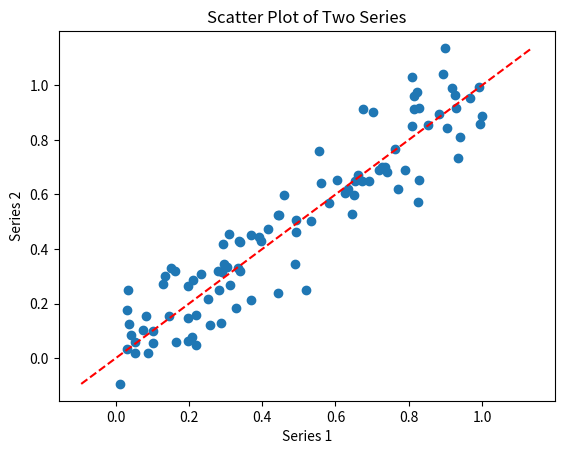

Source code (Python):
import matplotlib.pyplot as plt
import numpy as np


def scatterplot_compare_series(x, y, x_label='', y_label='', title='', size_label=None, legend=False, data_label='', **kwargs_scatter):
    """
    Creates a scatter plot comparing two series with a 45-degree line.
    
    Parameters:
    x (array-like): Data for the x-axis.
    y (array-like): Data for the y-axis.
    x_label (str): Label for the x-axis.
    y_label (str): Label for the y-axis.
    title (str): Title of the plot.
    legend (bool): Display legend.
    data_label (str): Label for data points in legend.
    """
    # Create scatter plot
    plt.scatter(x, y, label=data_label, **kwargs_scatter)

    
    # Add a 45-degree line
    min_val = min(min(x), min(y))
    max_val = max(max(x), max(y))
    plt.plot([min_val, max_val], [min_val, max_val], color='red', linestyle='--', label='45-degree line')

    # Labels and legend
    if size_label is not None:
        plt.xlabel(x_label, fontsize=size_label)
        plt.ylabel(y_label, fontsize=size_label)
    else:
        plt.xlabel(x_label)
        plt.ylabel(y_label)     
    plt.title(title)
    if legend:
        plt.legend()

    # Show plot
    plt.show()


if __name__ == "__main__":
    # Example usage
    x = np.random.rand(100)
    y = x + np.random.normal(0, 0.1, 100)  # y is similar to x with some noise

    scatterplot_compare_series(x, y, x_label='Series 1', y_label='Series 2', title='Scatter Plot of Two Series')
